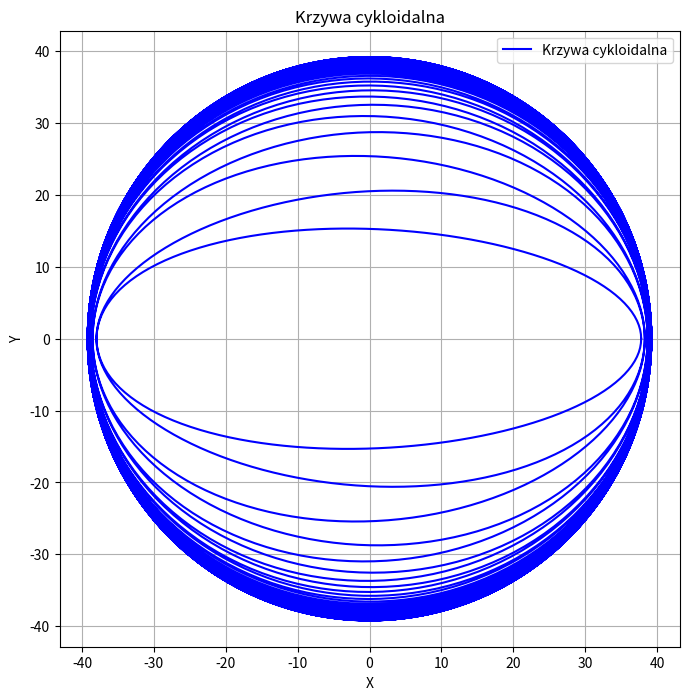

Python code for this plot:
# -*- coding: utf-8 -*-
"""
Created on Mon Oct 16 18:02:53 2023

@author: 1mich
"""

import numpy as np
import matplotlib.pyplot as plt

# Parametry krzywej cykloidalnej
R = 40
Rr = 1.5
E = 0.7
N = 51
n = N - 1
iH = N- 1

# Zakres zmiennej t od 0 do 360 stopni
t = np.linspace(0, 2 * np.pi, 7000)
Z = np.power(t,2)
# Wzory na współrzędne X i Y
K = (E * N)/R #to jest m
print(K)
S = 1 + np.power(K,2) - (2 * K * np.cos(t))
Spow = np.power(S, -0.5)
#obliczanie  coordinates of X axis
X1 = (R - Rr * Spow) * np.cos((1-iH) * t)
X2 = (E - K * Rr * Spow) * np.cos((1-iH) * t)
X = X1 - X2

Y1 = (R - Rr * Spow) *  np.sin((1-iH) * t)
Y2 = (E - K * Rr * Spow) * np.sin((1-iH) * t)
Y = Y1 + Y2




# Wykres
plt.figure(figsize=(8, 8))
plt.plot(X, Y, label="Krzywa cykloidalna", color='b')
#plt.plot(t, Spow)
#plt.plot(t, Spow)

plt.xlabel('X')
plt.ylabel('Y')
plt.title('Krzywa cykloidalna')
plt.grid(True)
plt.legend()
plt.axis('equal')


# Wyświetlenie wykresu
plt.show()